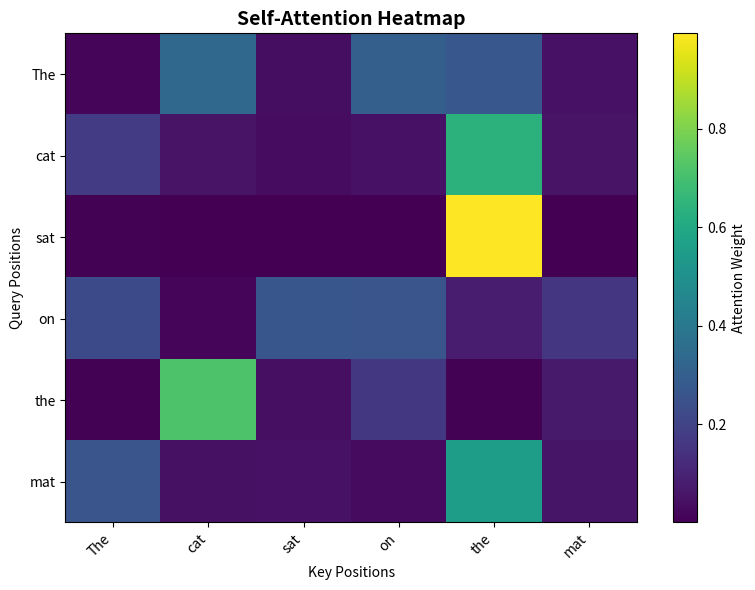
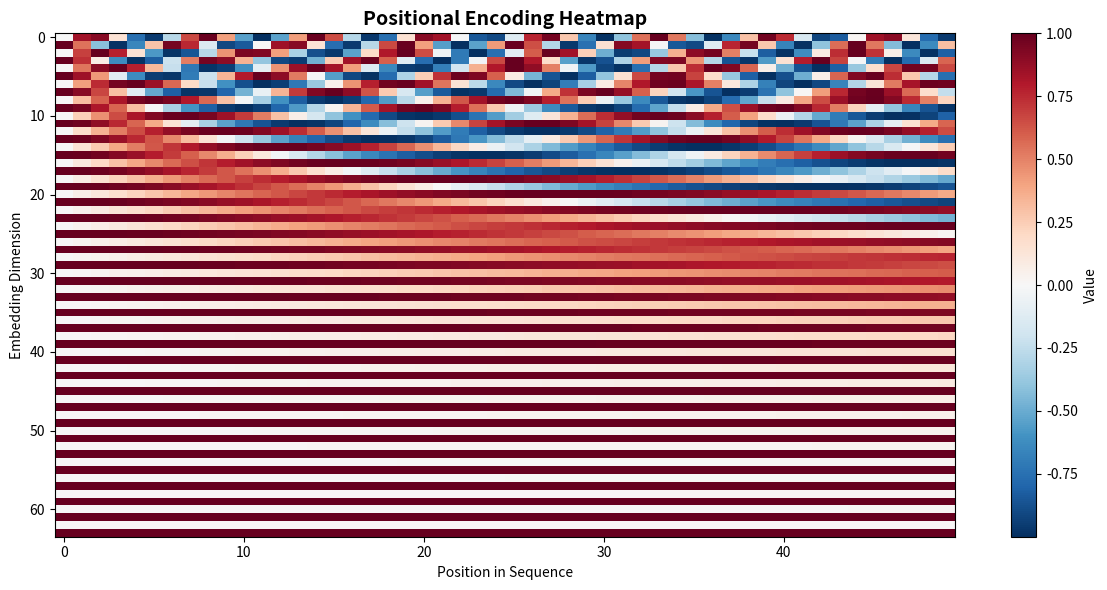
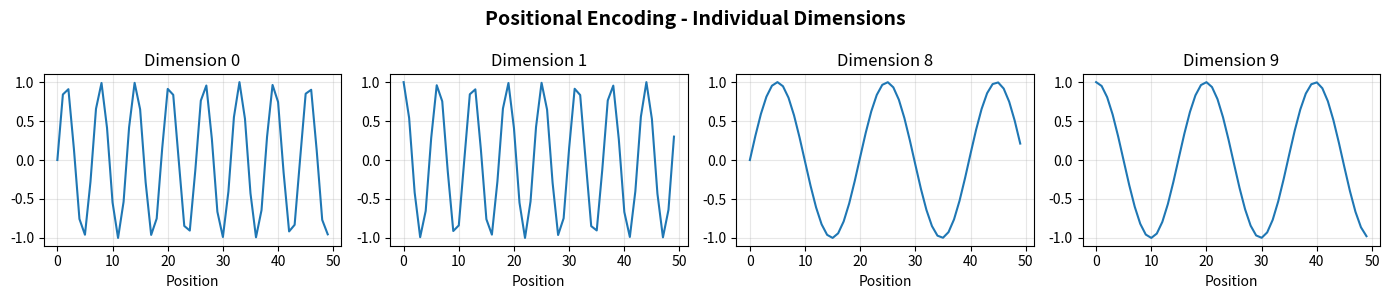
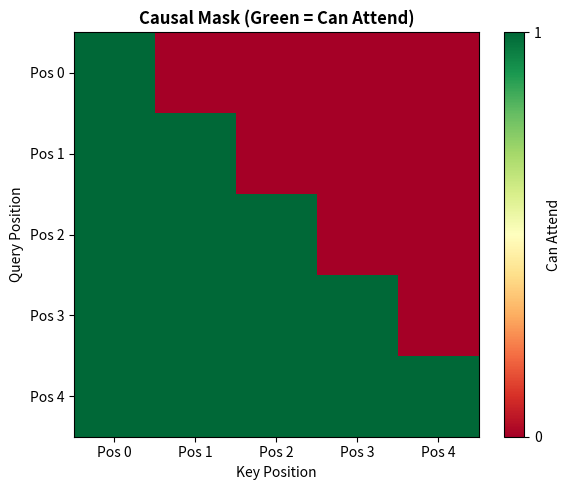

Reproduce these figures in Python, in order. (Note: this script raises an exception after producing the figures.)
import numpy as np
import matplotlib.pyplot as plt
import warnings
warnings.filterwarnings('ignore')

np.random.seed(42)

print("✅ Imports ready!")
print(f"NumPy version: {np.__version__}")

class SelfAttention:
    """
    Self-Attention mechanism implemented from scratch
    
    Input: sequence of vectors (batch, seq_len, d_model)
    Output: attended vectors (batch, seq_len, d_model)
    """
    
    def __init__(self, d_model=64):
        """
        Args:
            d_model: Dimension of input vectors (embedding dimension)
        """
        self.d_model = d_model
        self.d_k = d_model  # Dimension of Q, K, V
        
        # Initialize weight matrices for Q, K, V projections
        # These are learned during training
        self.W_q = np.random.randn(d_model, self.d_k) * np.sqrt(2.0 / d_model)
        self.W_k = np.random.randn(d_model, self.d_k) * np.sqrt(2.0 / d_model)
        self.W_v = np.random.randn(d_model, self.d_k) * np.sqrt(2.0 / d_model)
        
        # Output projection
        self.W_o = np.random.randn(self.d_k, d_model) * np.sqrt(2.0 / self.d_k)
        
        # Store for visualization
        self.last_attention_weights = None
        self.last_Q = None
        self.last_K = None
        self.last_V = None
    
    def softmax(self, x, axis=-1):
        """Numerically stable softmax"""
        exp_x = np.exp(x - np.max(x, axis=axis, keepdims=True))
        return exp_x / np.sum(exp_x, axis=axis, keepdims=True)
    
    def forward(self, x, mask=None):
        """
        Forward pass of self-attention
        
        Args:
            x: Input of shape (batch_size, seq_len, d_model)
            mask: Optional mask for padded positions or causal masking
        
        Returns:
            output: Attended vectors (batch_size, seq_len, d_model)
            attention_weights: (batch_size, seq_len, seq_len)
        """
        batch_size, seq_len, _ = x.shape
        
        # Step 1: Project input to Q, K, V
        # Q = x @ W_q, K = x @ W_k, V = x @ W_v
        Q = np.dot(x, self.W_q)  # (batch, seq_len, d_k)
        K = np.dot(x, self.W_k)  # (batch, seq_len, d_k)
        V = np.dot(x, self.W_v)  # (batch, seq_len, d_k)
        
        self.last_Q = Q
        self.last_K = K
        self.last_V = V
        
        # Step 2: Compute attention scores
        # scores = Q @ K^T / sqrt(d_k)
        scores = np.matmul(Q, K.transpose(0, 2, 1)) / np.sqrt(self.d_k)
        # scores shape: (batch, seq_len, seq_len)
        
        # Step 3: Apply mask (if provided)
        if mask is not None:
            scores = scores + mask  # mask contains -inf for positions to ignore
        
        # Step 4: Apply softmax to get attention weights
        attention_weights = self.softmax(scores, axis=-1)
        self.last_attention_weights = attention_weights
        
        # Step 5: Apply attention weights to V
        # output = attention_weights @ V
        attended = np.matmul(attention_weights, V)  # (batch, seq_len, d_k)
        
        # Step 6: Final linear projection
        output = np.dot(attended, self.W_o)  # (batch, seq_len, d_model)
        
        return output, attention_weights
    
    def visualize_attention(self, tokens=None):
        """Visualize the attention weights"""
        if self.last_attention_weights is None:
            print("Run forward() first!")
            return
        
        # Take first sample from batch
        attn = self.last_attention_weights[0]  # (seq_len, seq_len)
        
        plt.figure(figsize=(8, 6))
        plt.imshow(attn, cmap='viridis', aspect='auto')
        plt.colorbar(label='Attention Weight')
        plt.title('Self-Attention Heatmap', fontsize=14, fontweight='bold')
        
        if tokens:
            plt.xticks(range(len(tokens)), tokens, rotation=45, ha='right')
            plt.yticks(range(len(tokens)), tokens)
        
        plt.xlabel('Key Positions')
        plt.ylabel('Query Positions')
        plt.tight_layout()
        plt.show()

# Test self-attention
print("=== Testing Self-Attention ===")

# Create a simple input: 2 sequences, 4 tokens each, 8 dimensions
batch_size, seq_len, d_model = 2, 4, 8
x = np.random.randn(batch_size, seq_len, d_model)

# Create attention layer
attn = SelfAttention(d_model=d_model)

# Forward pass
output, weights = attn.forward(x)

print(f"Input shape:  {x.shape}")
print(f"Output shape: {output.shape}")
print(f"Attention weights shape: {weights.shape}")
print(f"\nAttention weights (first sample):")
print(weights[0].round(3))
print("\n✅ Self-attention working!")

# Simple word embeddings (normally these come from an embedding layer)
sentence = ["The", "cat", "sat", "on", "the", "mat"]

# Create simple embeddings (normally trained)
np.random.seed(42)
d_model = 16
embeddings = {}
for word in set(sentence):
    embeddings[word] = np.random.randn(d_model)

# Stack into sequence
seq_len = len(sentence)
x = np.array([embeddings[w] for w in sentence])  # (seq_len, d_model)
x = x.reshape(1, seq_len, d_model)  # Add batch dimension

print(f"Sentence: {' '.join(sentence)}")
print(f"Sequence shape: {x.shape}")

# Create attention and run
attn = SelfAttention(d_model=d_model)
output, weights = attn.forward(x)

# Visualize
attn.visualize_attention(tokens=sentence)

# Show which words each word attends to most
print("\n🔍 Attention Analysis:")
for i, word in enumerate(sentence):
    attn_scores = weights[0, i]
    top_idx = np.argmax(attn_scores)
    print(f"   '{word}' attends most to -> '{sentence[top_idx]}' (score: {attn_scores[top_idx]:.3f})")

class MultiHeadAttention:
    """
    Multi-Head Attention: Run multiple attention heads in parallel
    """
    
    def __init__(self, d_model=64, num_heads=8):
        """
        Args:
            d_model: Total dimension of model
            num_heads: Number of parallel attention heads
        """
        assert d_model % num_heads == 0, "d_model must be divisible by num_heads"
        
        self.d_model = d_model
        self.num_heads = num_heads
        self.d_k = d_model // num_heads  # Dimension per head
        
        # Single weight matrices for all heads (more efficient)
        self.W_q = np.random.randn(d_model, d_model) * np.sqrt(2.0 / d_model)
        self.W_k = np.random.randn(d_model, d_model) * np.sqrt(2.0 / d_model)
        self.W_v = np.random.randn(d_model, d_model) * np.sqrt(2.0 / d_model)
        self.W_o = np.random.randn(d_model, d_model) * np.sqrt(2.0 / d_model)
        
        self.last_attention_weights = None
    
    def softmax(self, x, axis=-1):
        exp_x = np.exp(x - np.max(x, axis=axis, keepdims=True))
        return exp_x / np.sum(exp_x, axis=axis, keepdims=True)
    
    def split_heads(self, x):
        """
        Split the last dimension into (num_heads, d_k)
        Input: (batch, seq_len, d_model)
        Output: (batch, num_heads, seq_len, d_k)
        """
        batch_size, seq_len, _ = x.shape
        x = x.reshape(batch_size, seq_len, self.num_heads, self.d_k)
        return x.transpose(0, 2, 1, 3)  # (batch, heads, seq_len, d_k)
    
    def combine_heads(self, x):
        """
        Reverse of split_heads
        Input: (batch, num_heads, seq_len, d_k)
        Output: (batch, seq_len, d_model)
        """
        batch_size, _, seq_len, _ = x.shape
        x = x.transpose(0, 2, 1, 3)  # (batch, seq_len, heads, d_k)
        return x.reshape(batch_size, seq_len, self.d_model)
    
    def forward(self, x, mask=None):
        """
        Multi-head attention forward pass
        """
        batch_size, seq_len, _ = x.shape
        
        # Linear projections
        Q = np.dot(x, self.W_q)  # (batch, seq_len, d_model)
        K = np.dot(x, self.W_k)
        V = np.dot(x, self.W_v)
        
        # Split into heads
        Q = self.split_heads(Q)  # (batch, heads, seq_len, d_k)
        K = self.split_heads(K)
        V = self.split_heads(V)
        
        # Scaled dot-product attention for each head
        scores = np.matmul(Q, K.transpose(0, 1, 3, 2)) / np.sqrt(self.d_k)
        # scores: (batch, heads, seq_len, seq_len)
        
        if mask is not None:
            scores = scores + mask
        
        attention_weights = self.softmax(scores, axis=-1)
        self.last_attention_weights = attention_weights
        
        # Apply attention to values
        attended = np.matmul(attention_weights, V)
        # attended: (batch, heads, seq_len, d_k)
        
        # Combine heads
        attended = self.combine_heads(attended)
        
        # Final linear projection
        output = np.dot(attended, self.W_o)
        
        return output, attention_weights
    
    def visualize_heads(self, tokens=None):
        """Visualize attention for each head"""
        if self.last_attention_weights is None:
            print("Run forward() first!")
            return
        
        attn = self.last_attention_weights[0]  # (heads, seq_len, seq_len)
        
        n_heads = attn.shape[0]
        fig, axes = plt.subplots(2, n_heads//2, figsize=(14, 6))
        
        for h in range(n_heads):
            row, col = h // (n_heads//2), h % (n_heads//2)
            im = axes[row, col].imshow(attn[h], cmap='viridis', aspect='auto')
            axes[row, col].set_title(f'Head {h+1}', fontsize=10)
            
            if tokens:
                axes[row, col].set_xticks(range(len(tokens)))
                axes[row, col].set_xticklabels(tokens, rotation=45, ha='right', fontsize=8)
                axes[row, col].set_yticks(range(len(tokens)))
                axes[row, col].set_yticklabels(tokens, fontsize=8)
        
        plt.suptitle('Multi-Head Attention Visualization', fontsize=14, fontweight='bold')
        plt.tight_layout()
        plt.show()

# Test multi-head attention
print("=== Testing Multi-Head Attention ===")

d_model = 64
num_heads = 8
seq_len = 10
batch_size = 2

x = np.random.randn(batch_size, seq_len, d_model)

mha = MultiHeadAttention(d_model=d_model, num_heads=num_heads)
output, weights = mha.forward(x)

print(f"Input shape:  {x.shape}")
print(f"Output shape: {output.shape}")
print(f"Attention weights shape: {weights.shape}")
print(f"   (batch, heads, seq_len, seq_len) = {weights.shape}")
print("\n✅ Multi-head attention working!")

class PositionalEncoding:
    """
    Sinusoidal positional encoding
    """
    
    def __init__(self, d_model=64, max_len=5000):
        """
        Args:
            d_model: Dimension of embeddings
            max_len: Maximum sequence length to pre-compute
        """
        self.d_model = d_model
        
        # Create positional encoding matrix
        pe = np.zeros((max_len, d_model))
        
        # Position indices
        position = np.arange(0, max_len).reshape(-1, 1)
        
        # Divisor term
        div_term = np.exp(
            np.arange(0, d_model, 2) * -(np.log(10000.0) / d_model)
        )
        
        # Apply sin to even indices, cos to odd indices
        pe[:, 0::2] = np.sin(position * div_term)
        pe[:, 1::2] = np.cos(position * div_term)
        
        self.pe = pe
    
    def forward(self, x):
        """
        Add positional encoding to input
        
        Args:
            x: (batch_size, seq_len, d_model)
        """
        seq_len = x.shape[1]
        return x + self.pe[:seq_len]
    
    def visualize(self, seq_len=50):
        """Visualize positional encoding patterns"""
        plt.figure(figsize=(12, 6))
        plt.imshow(
            self.pe[:seq_len].T,
            cmap='RdBu_r',
            aspect='auto',
            interpolation='nearest'
        )
        plt.colorbar(label='Value')
        plt.xlabel('Position in Sequence')
        plt.ylabel('Embedding Dimension')
        plt.title('Positional Encoding Heatmap', fontsize=14, fontweight='bold')
        plt.tight_layout()
        plt.show()
        
        # Show specific dimensions
        fig, axes = plt.subplots(1, 4, figsize=(14, 3))
        dims = [0, 1, 8, 9]
        for idx, dim in enumerate(dims):
            axes[idx].plot(self.pe[:seq_len, dim])
            axes[idx].set_title(f'Dimension {dim}')
            axes[idx].set_xlabel('Position')
            axes[idx].grid(True, alpha=0.3)
        
        plt.suptitle('Positional Encoding - Individual Dimensions', fontsize=14, fontweight='bold')
        plt.tight_layout()
        plt.show()

# Test positional encoding
print("=== Testing Positional Encoding ===")

pe = PositionalEncoding(d_model=64, max_len=100)

# Test with random embeddings
seq_len = 20
embeddings = np.random.randn(1, seq_len, 64)
encoded = pe.forward(embeddings)

print(f"Input shape: {embeddings.shape}")
print(f"Output shape: {encoded.shape}")
print(f"Positional encoding shape: {pe.pe.shape}")

# Visualize
pe.visualize(seq_len=50)

print("\n✅ Positional encoding working!")

def create_causal_mask(seq_len):
    """
    Create a causal (look-ahead) mask
    
    Returns mask where positions > current position are masked
    """
    mask = np.triu(np.ones((seq_len, seq_len)), k=1)
    mask = mask * -1e9  # Set to very negative number
    return mask

def create_padding_mask(seq_lens, max_len):
    """
    Create padding mask for variable length sequences
    
    Args:
        seq_lens: List of actual sequence lengths
        max_len: Maximum sequence length
    """
    mask = np.zeros((len(seq_lens), max_len, max_len))
    for i, length in enumerate(seq_lens):
        mask[i, :, length:] = -1e9
    return mask

# Demonstrate causal masking
print("=== Causal Masking ===")

seq_len = 5
causal_mask = create_causal_mask(seq_len)

print("Causal Mask (0 = attend, -inf = mask):")
print(causal_mask)

# Visualize
plt.figure(figsize=(6, 5))
plt.imshow(causal_mask == 0, cmap='RdYlGn', aspect='auto')
plt.colorbar(ticks=[0, 1], label='Can Attend')
plt.xticks(range(seq_len), [f'Pos {i}' for i in range(seq_len)])
plt.yticks(range(seq_len), [f'Pos {i}' for i in range(seq_len)])
plt.title('Causal Mask (Green = Can Attend)', fontsize=12, fontweight='bold')
plt.xlabel('Key Position')
plt.ylabel('Query Position')
plt.tight_layout()
plt.show()

# Test with attention
x = np.random.randn(1, seq_len, 16)
attn = SelfAttention(d_model=16)

# Without mask
out_no_mask, weights_no_mask = attn.forward(x)

# With causal mask
mask = causal_mask.reshape(1, seq_len, seq_len)
out_masked, weights_masked = attn.forward(x, mask=mask)

print("\nAttention weights WITHOUT mask (first position):")
print(weights_no_mask[0, 0].round(3))

print("\nAttention weights WITH causal mask (first position):")
print(weights_masked[0, 0].round(3))

print("\n✅ Causal masking working!")

class LayerNorm:
    """Layer normalization"""
    
    def __init__(self, d_model, eps=1e-6):
        self.gamma = np.ones(d_model)
        self.beta = np.zeros(d_model)
        self.eps = eps
    
    def forward(self, x):
        mean = np.mean(x, axis=-1, keepdims=True)
        var = np.var(x, axis=-1, keepdims=True)
        x_norm = (x - mean) / np.sqrt(var + self.eps)
        return self.gamma * x_norm + self.beta


class FeedForward:
    """Position-wise feed-forward network"""
    
    def __init__(self, d_model=64, d_ff=256):
        self.W1 = np.random.randn(d_model, d_ff) * np.sqrt(2.0 / d_model)
        self.b1 = np.zeros(d_ff)
        self.W2 = np.random.randn(d_ff, d_model) * np.sqrt(2.0 / d_ff)
        self.b2 = np.zeros(d_model)
    
    def relu(self, x):
        return np.maximum(0, x)
    
    def forward(self, x):
        hidden = self.relu(np.dot(x, self.W1) + self.b1)
        return np.dot(hidden, self.W2) + self.b2


class TransformerBlock:
    """
    Complete Transformer Encoder Block
    Multi-Head Attention + Add&Norm + FeedForward + Add&Norm
    """
    
    def __init__(self, d_model=64, num_heads=8, d_ff=256):
        self.attention = MultiHeadAttention(d_model, num_heads)
        self.norm1 = LayerNorm(d_model)
        self.ff = FeedForward(d_model, d_ff)
        self.norm2 = LayerNorm(d_model)
    
    def forward(self, x, mask=None):
        """
        Forward pass with residual connections
        """
        # Self-attention with residual
        attn_out, _ = self.attention.forward(x, mask)
        x = self.norm1(x + attn_out)  # Add & Norm
        
        # Feed-forward with residual
        ff_out = self.ff.forward(x)
        x = self.norm2(x + ff_out)  # Add & Norm
        
        return x

# Test transformer block
print("=== Testing Transformer Block ===")

d_model = 64
seq_len = 10
batch_size = 2

x = np.random.randn(batch_size, seq_len, d_model)

transformer = TransformerBlock(d_model=d_model, num_heads=8, d_ff=256)
output = transformer.forward(x)

print(f"Input shape:  {x.shape}")
print(f"Output shape: {output.shape}")
print(f"Output mean: {np.mean(output):.4f}, std: {np.std(output):.4f}")
print("\n✅ Transformer block working!")

class SimpleTransformer:
    """
    Simple Transformer for sequence classification
    """
    
    def __init__(self, vocab_size=100, d_model=64, num_heads=8, num_layers=2, num_classes=2):
        self.d_model = d_model
        
        # Embedding layer
        self.embedding = np.random.randn(vocab_size, d_model) * 0.01
        
        # Positional encoding
        self.pos_encoding = PositionalEncoding(d_model)
        
        # Transformer blocks
        self.blocks = [
            TransformerBlock(d_model, num_heads)
            for _ in range(num_layers)
        ]
        
        # Classification head
        self.classifier = np.random.randn(d_model, num_classes) * np.sqrt(2.0 / d_model)
        self.classifier_b = np.zeros(num_classes)
    
    def forward(self, x):
        """
        x: token indices (batch, seq_len)
        """
        # Embedding
        embedded = self.embedding[x]  # (batch, seq_len, d_model)
        
        # Add positional encoding
        x = self.pos_encoding.forward(embedded)
        
        # Pass through transformer blocks
        for block in self.blocks:
            x = block.forward(x)
        
        # Global average pooling
        x = np.mean(x, axis=1)  # (batch, d_model)
        
        # Classification
        logits = np.dot(x, self.classifier) + self.classifier_b
        
        return logits
    
    def predict(self, x):
        logits = self.forward(x)
        return np.argmax(logits, axis=1)

# Test simple transformer
print("=== Testing Simple Transformer ===")

vocab_size = 100
seq_len = 20
batch_size = 4

# Random token sequences
tokens = np.random.randint(0, vocab_size, size=(batch_size, seq_len))

model = SimpleTransformer(
    vocab_size=vocab_size,
    d_model=64,
    num_heads=8,
    num_layers=2,
    num_classes=2
)

logits = model.forward(tokens)
predictions = model.predict(tokens)

print(f"Input tokens shape: {tokens.shape}")
print(f"Logits shape: {logits.shape}")
print(f"Predictions: {predictions}")
print(f"Prediction probabilities: {np.exp(logits) / np.sum(np.exp(logits), axis=1, keepdims=True)}")
print("\n✅ Simple transformer working!")

# Analyze what different attention heads learn
print("=== Attention Pattern Analysis ===")

# Create a meaningful sentence
sentence = ["The", "cat", "sat", "on", "the", "mat", "and", "looked", "at", "the", "bird"]
seq_len = len(sentence)
d_model = 64

# Create embeddings
np.random.seed(42)
embeddings = {w: np.random.randn(d_model) for w in set(sentence)}
x = np.array([embeddings[w] for w in sentence]).reshape(1, seq_len, d_model)

# Multi-head attention
mha = MultiHeadAttention(d_model=d_model, num_heads=4)
output, weights = mha.forward(x)

# Visualize all heads
mha.visualize_heads(tokens=sentence)

# Analyze each head
print("\n🔍 Head Analysis:")
for h in range(4):
    attn = weights[0, h]  # (seq_len, seq_len)
    
    # Find strongest attention for each position
    print(f"\nHead {h+1}:")
    for i in range(seq_len):
        top_j = np.argmax(attn[i])
        if attn[i, top_j] > 0.3:  # Only show strong attentions
            print(f"   '{sentence[i]}' -> '{sentence[top_j]}' (score: {attn[i, top_j]:.3f})")

print("\n✅ Analysis complete!")
